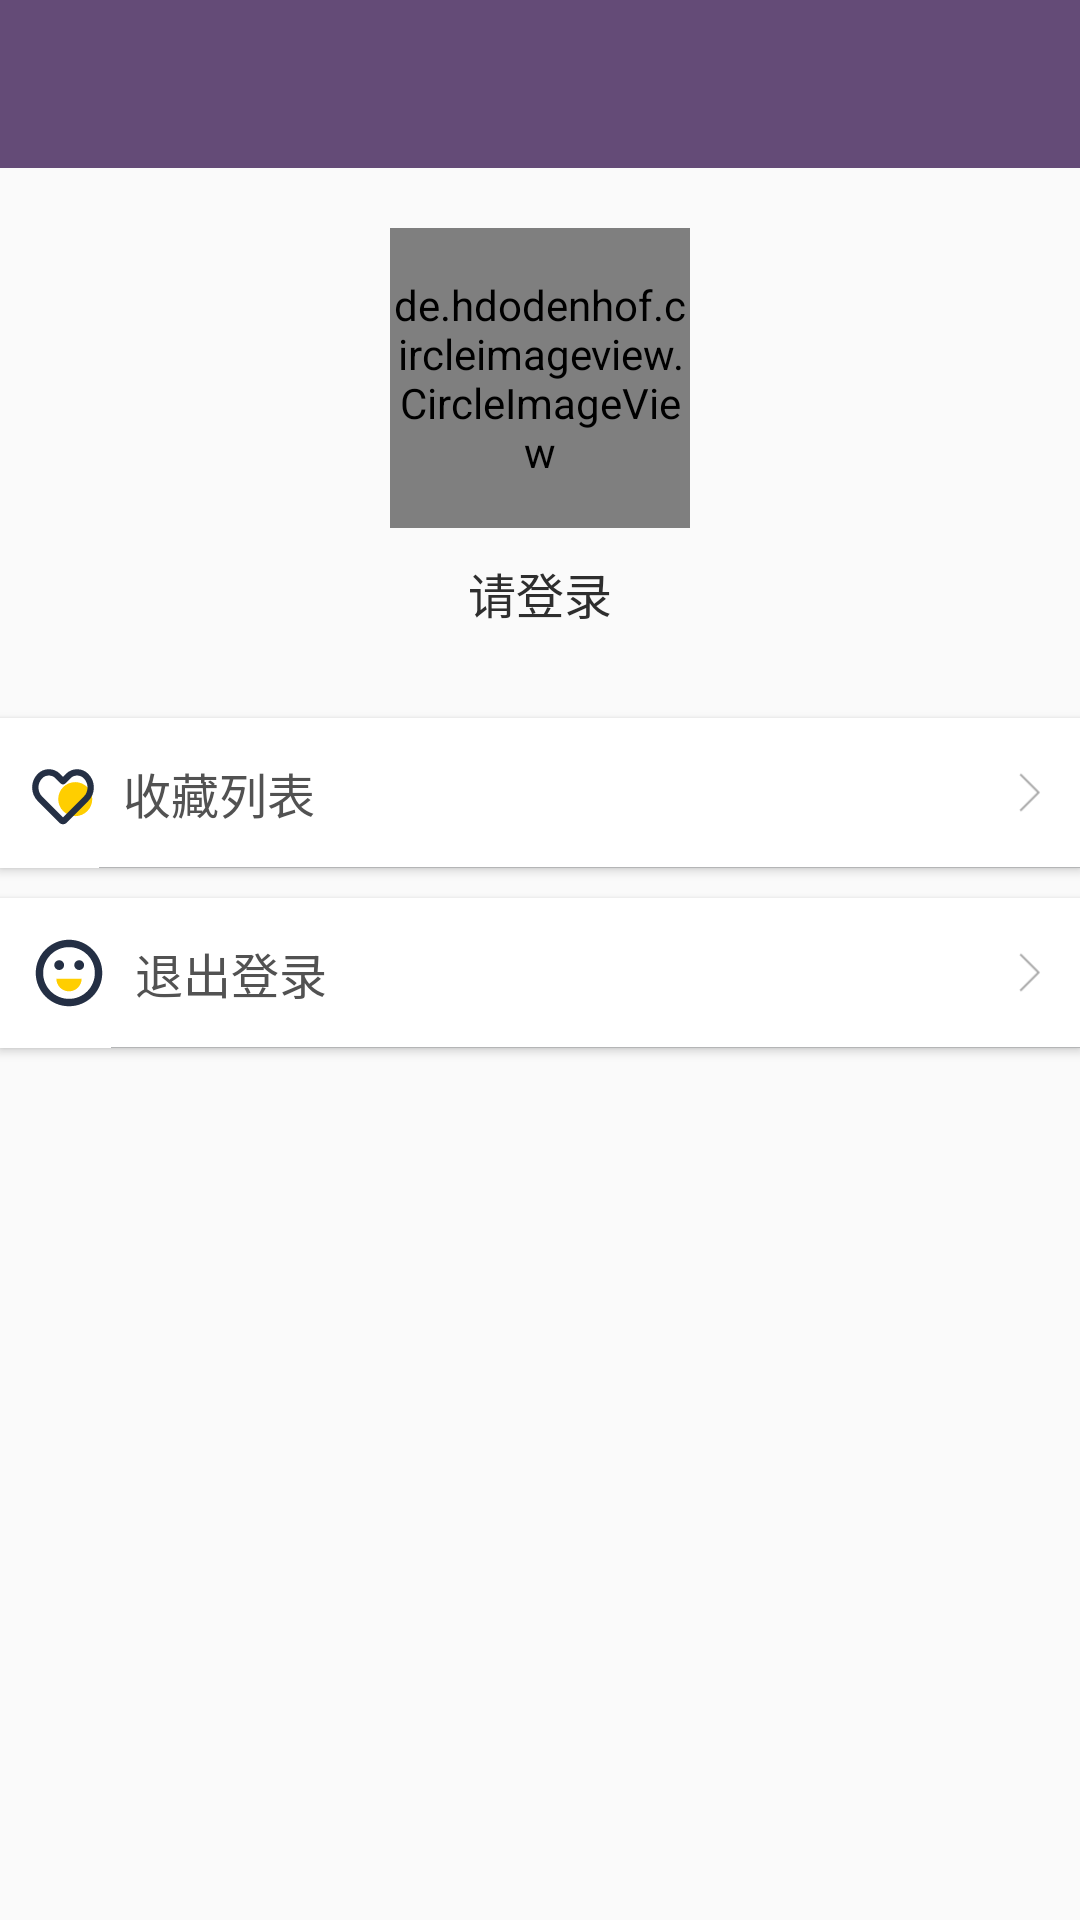

Android layout source for this screen:
<!-- AndroidManifest.xml: application theme AppTheme -->
<!-- res/layout/fragment_personal.xml -->
<LinearLayout xmlns:android="http://schemas.android.com/apk/res/android"
    xmlns:app="http://schemas.android.com/apk/res-auto"
    xmlns:tools="http://schemas.android.com/tools"
    android:layout_width="match_parent"
    android:layout_height="match_parent"
    android:orientation="vertical"
    tools:context=".ui.fragment.IndexFragment">

    <include layout="@layout/include_toolbar" />


    <LinearLayout
        android:layout_width="match_parent"
        android:layout_height="match_parent"
        android:gravity="center_horizontal"
        android:orientation="vertical">


        <LinearLayout
            android:id="@+id/setting_login_layout"
            android:layout_width="wrap_content"
            android:layout_height="wrap_content"
            android:layout_marginBottom="20dp"
            android:layout_marginTop="20dp"
            android:gravity="center_horizontal"
            android:orientation="vertical">

            <de.hdodenhof.circleimageview.CircleImageView
                android:layout_width="100dp"
                android:layout_height="100dp"
                android:src="@mipmap/avatar"
                app:civ_border_color="@color/bg_color_white"
                app:civ_border_width="1dp" />


            <TextView
                android:id="@+id/setting_login_tv"
                android:layout_width="wrap_content"
                android:layout_height="wrap_content"
                android:layout_marginTop="10dp"
                android:text="请登录"
                android:textColor="@color/text_color_gray_black"
                android:textSize="16sp" />


        </LinearLayout>


        <android.support.v7.widget.CardView
            android:id="@+id/setting_favorite"
            android:layout_width="match_parent"
            android:layout_height="wrap_content"
            android:layout_gravity="center_horizontal"
            android:layout_marginTop="10dp"
            android:clickable="true"
            android:foreground="?attr/selectableItemBackground"
            android:stateListAnimator="@drawable/cardview_z_translation"
            app:cardBackgroundColor="@color/white"
            app:cardCornerRadius="0dp"
            app:cardElevation="2dp">

            <LinearLayout
                android:layout_width="match_parent"
                android:layout_height="wrap_content"
                android:gravity="center"
                android:orientation="horizontal">

                <ImageView
                    android:layout_width="wrap_content"
                    android:layout_height="wrap_content"
                    android:layout_marginLeft="9dp"
                    android:layout_marginStart="9dp"
                    android:src="@drawable/ic_favorite" />

                <RelativeLayout
                    android:layout_width="match_parent"
                    android:layout_height="@dimen/item_height">

                    <android.support.v7.widget.AppCompatTextView
                        android:layout_width="wrap_content"
                        android:layout_height="wrap_content"
                        android:layout_centerVertical="true"
                        android:layout_marginLeft="8dp"
                        android:layout_marginRight="8dp"
                        android:text="收藏列表"
                        android:textColor="@color/gray_black"
                        android:textSize="16sp" />

                    <include layout="@layout/setting_more_arrow" />

                    <include layout="@layout/bottom_line_view" />

                </RelativeLayout>
            </LinearLayout>


        </android.support.v7.widget.CardView>


        <android.support.v7.widget.CardView
            android:id="@+id/setting_quit"
            android:layout_width="match_parent"
            android:layout_height="wrap_content"
            android:layout_gravity="center_horizontal"
            android:layout_marginTop="10dp"
            android:clickable="true"
            android:foreground="?attr/selectableItemBackground"
            android:stateListAnimator="@drawable/cardview_z_translation"
            app:cardBackgroundColor="@color/white"
            app:cardCornerRadius="0dp"
            app:cardElevation="2dp">

            <LinearLayout
                android:layout_width="match_parent"
                android:layout_height="wrap_content"
                android:gravity="center"
                android:orientation="horizontal">

                <ImageView
                    android:id="@+id/imageView"
                    android:layout_width="wrap_content"
                    android:layout_height="wrap_content"
                    android:layout_alignParentLeft="true"
                    android:layout_marginLeft="9dp"
                    android:layout_marginStart="9dp"
                    android:src="@drawable/ic_quit" />

                <RelativeLayout
                    android:layout_width="match_parent"
                    android:layout_height="@dimen/item_height">

                    <android.support.v7.widget.AppCompatTextView
                        android:layout_width="wrap_content"
                        android:layout_height="wrap_content"
                        android:layout_centerVertical="true"
                        android:layout_marginLeft="8dp"
                        android:layout_marginRight="8dp"
                        android:text="退出登录"
                        android:textColor="@color/gray_black"
                        android:textSize="16sp" />

                    <include layout="@layout/setting_more_arrow" />

                    <include layout="@layout/bottom_line_view" />

                </RelativeLayout>
            </LinearLayout>


        </android.support.v7.widget.CardView>



    </LinearLayout>


</LinearLayout>
<!-- res/layout/include_toolbar.xml (included above) -->
<?xml version="1.0" encoding="utf-8"?>
<LinearLayout xmlns:android="http://schemas.android.com/apk/res/android"
    xmlns:app="http://schemas.android.com/apk/res-auto"
    android:layout_width="match_parent"
    android:layout_height="wrap_content"
    android:orientation="vertical">


    <android.support.design.widget.AppBarLayout
        android:layout_width="match_parent"
        android:layout_height="wrap_content"
        android:theme="@style/AppTheme.AppBarOverlay">

        <android.support.v7.widget.Toolbar
            android:id="@+id/toolbar"
            android:layout_width="match_parent"
            android:layout_height="?attr/actionBarSize"
            android:theme="@style/ToolbarTheme"
            app:popupTheme="@style/AppTheme.PopupOverlay">

            <TextView
                android:id="@+id/toolbar_title"
                android:layout_width="wrap_content"
                android:layout_height="wrap_content"
                android:layout_centerInParent="true"
                android:layout_gravity="start"
                android:ellipsize="end"
                android:maxEms="12"
                android:singleLine="true"
                android:textColor="@android:color/white"
                android:textSize="20sp" />
        </android.support.v7.widget.Toolbar>

    </android.support.design.widget.AppBarLayout>

</LinearLayout>
<!-- res/layout/setting_more_arrow.xml (included above) -->
<?xml version="1.0" encoding="utf-8"?>
<View xmlns:android="http://schemas.android.com/apk/res/android"
    android:layout_width="25dp"
    android:layout_height="25dp"
    android:layout_alignParentRight="true"
    android:layout_centerVertical="true"
    android:layout_marginRight="5dp"
    android:background="@drawable/setting_more">

</View>
<!-- res/layout/bottom_line_view.xml (included above) -->
<?xml version="1.0" encoding="utf-8"?>
<View xmlns:android="http://schemas.android.com/apk/res/android"
    android:layout_width="match_parent"
    android:layout_height="1px"
    android:layout_alignParentBottom="true"
    android:background="#b4b5b6">


</View>
<!-- resources referenced by this layout -->
<resources>
  <color name="bg_color_white">#ffffff</color>
  <color name="gray_black">#ff525252</color>
  <color name="text_color_gray_black">#2e2e2e</color>
  <color name="white">#fff</color>
  <dimen name="item_height">50dp</dimen>
  <!-- drawable cardview_z_translation (drawable) -->
  <?xml version="1.0" encoding="utf-8"?>
  <selector xmlns:android="http://schemas.android.com/apk/res/android">
      <item android:state_pressed="true">
          <objectAnimator android:duration="@android:integer/config_shortAnimTime"
              android:propertyName="translationZ"
              android:valueTo="0dp"
              android:valueType="floatType" />
      </item>
      <item>
          <objectAnimator android:duration="@android:integer/config_shortAnimTime"
              android:propertyName="translationZ"
              android:valueTo="0dp"
              android:valueType="floatType" />
      </item>
  </selector>
  <!-- drawable ic_favorite (drawable) -->
  <vector android:height="24dp" android:viewportHeight="1024.0"
      android:viewportWidth="1024.0" android:width="24dp" xmlns:android="http://schemas.android.com/apk/res/android">
      <path android:fillColor="#FFCE00" android:pathData="M686,599.2m-242,0a242,242 0,1 0,484 0,242 242,0 1,0 -484,0Z"/>
      <path android:fillColor="#242F44" android:pathData="M512,956.7c-18.1,0 -36.2,-6.9 -50,-20.7L153.3,627.4c-51.9,-51.9 -80.5,-121 -80.5,-194.4s28.6,-142.5 80.5,-194.4c42.1,-42.1 98.2,-65.4 157.8,-65.4 59.6,0 115.6,23.2 157.8,65.4l43.1,43.1 43.1,-43.1c42.1,-42.1 98.2,-65.3 157.8,-65.3 59.6,0 115.6,23.2 157.8,65.3 51.9,51.9 80.5,121 80.5,194.4s-28.6,142.5 -80.5,194.4L562,936c-13.8,13.8 -31.9,20.7 -50,20.7zM311.1,263.3c-35.6,0 -69,13.8 -94.1,39 -34.9,34.9 -54.2,81.4 -54.2,130.8S182,528.9 217,563.9l295,295 295,-295c72.1,-72.1 72.1,-189.4 0,-261.5 -51.9,-51.9 -136.4,-51.9 -188.3,0l-74.9,74.9c-17.6,17.6 -46.1,17.6 -63.6,0l-74.9,-74.9c-25.2,-25.3 -58.6,-39.1 -94.2,-39.1z"/>
  </vector>
  <style name="AppTheme.AppBarOverlay" parent="ThemeOverlay.AppCompat.Dark.ActionBar" />
  <style name="AppTheme.PopupOverlay" parent="ThemeOverlay.AppCompat.Light" />
  <style name="ToolbarTheme" parent="@style/ThemeOverlay.AppCompat.ActionBar">
          <item name="actionMenuTextColor">@android:color/white</item>
          <item name="actionMenuTextAppearance">@style/ToolbarMenuTextSize</item>
      </style>
  <style name="AppTheme" parent="AppTheme.Base">
          
          <item name="colorPrimary">@color/colorPrimary</item>
          <item name="colorPrimaryDark">@color/colorPrimaryDark</item>
          <item name="colorAccent">@color/colorAccent</item>
      </style>
  <style name="ToolbarMenuTextSize" parent="@style/TextAppearance.AppCompat.Menu">
          <item name="android:textSize">14sp</item>
      </style>
  <style name="AppTheme.Base" parent="Theme.AppCompat.Light.NoActionBar">
          <item name="windowActionBar">false</item>
          <item name="android:windowNoTitle">true</item>
      </style>
  <color name="colorPrimary">#644b77</color>
  <color name="colorPrimaryDark">#FF5C3F73</color>
  <color name="colorAccent">#6bae5a</color>
</resources>
